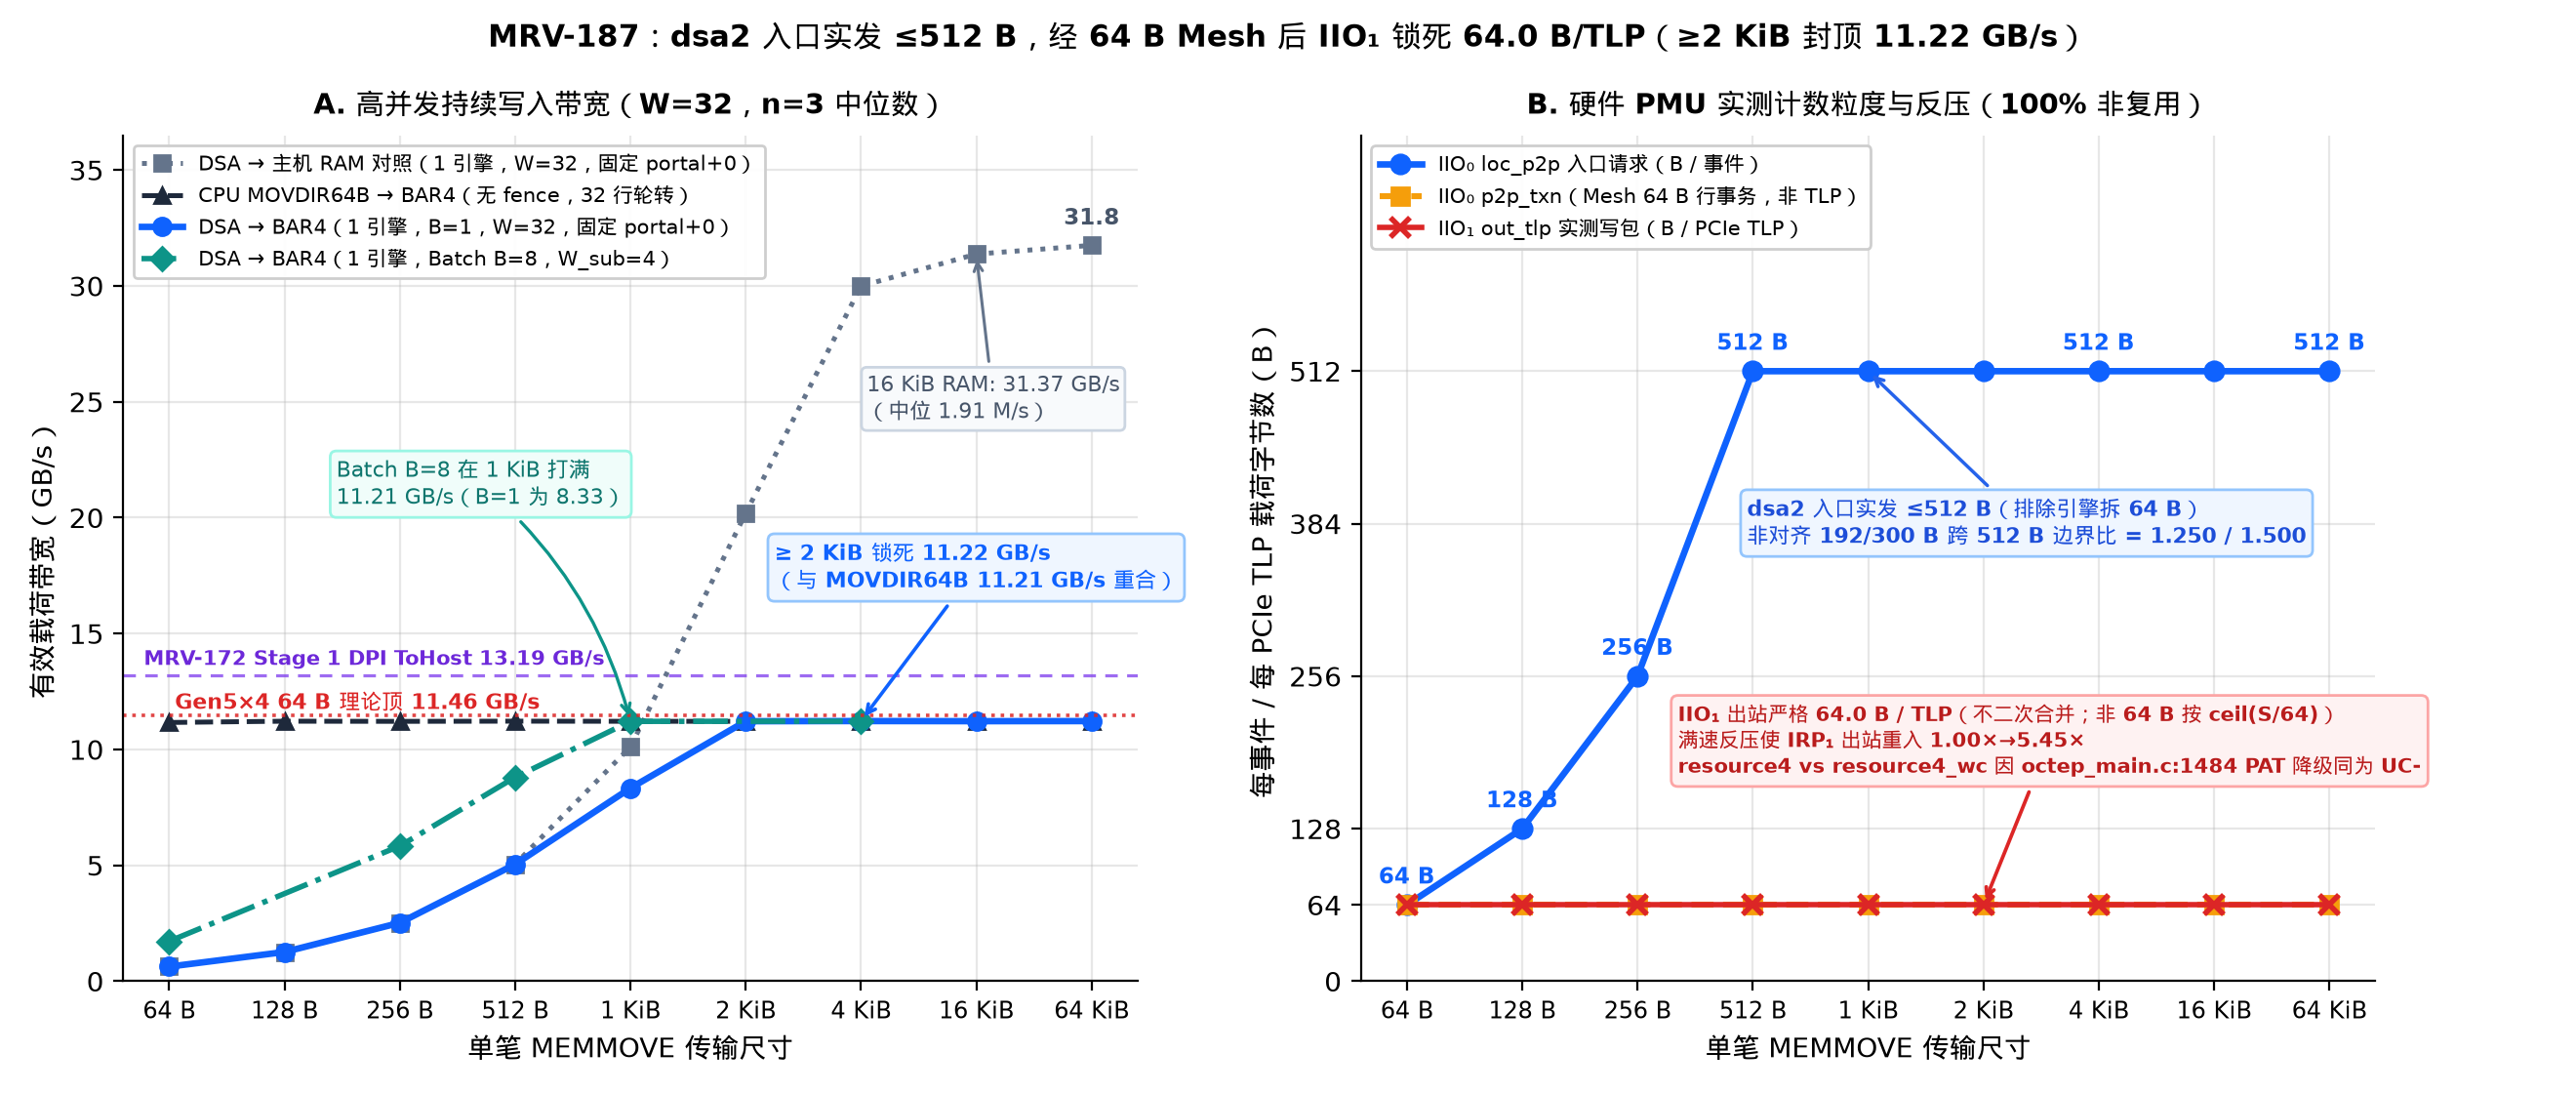

Generate this figure with Python:
#!/usr/bin/env python3
"""MRV-187 Figure 1: Sustained throughput vs size (64 B..64 KiB) and hardware PMU
counter granularity across IIO0 / IIO1 stages, plotted strictly from
logs/mrv187-2026-11-25/runs.jsonl (n=3 interleaved medians, 100% non-mux PMU).
"""
import json
import pathlib
import statistics
from collections import defaultdict

import matplotlib.pyplot as plt
import numpy as np

from mrvplot import save

ROOT = pathlib.Path(__file__).resolve().parents[2]
RUNS_PATH = ROOT / "logs/mrv187-2026-11-25/runs.jsonl"

SIZES = [64, 128, 256, 512, 1024, 2048, 4096, 16384, 65536]
SIZE_LABELS = ["64 B", "128 B", "256 B", "512 B", "1 KiB", "2 KiB", "4 KiB", "16 KiB", "64 KiB"]
X = np.arange(len(SIZES))


def load_runs():
    by_key = defaultdict(list)
    for line in RUNS_PATH.read_text().splitlines():
        if not line.strip():
            continue
        r = json.loads(line)
        assert r["err_ops"] == 0 and r["verify"]["bad_bytes"] == 0 and r["host_pmu_min_pct"] == 100.0
        by_key[(r["suite"], r["label"])].append(r)
    return by_key


def med(vals):
    return statistics.median(vals)


def main():
    by_key = load_runs()

    dsa_bar4 = [med([r["gb_s"] for r in by_key[("rate_size", f"dsa_bar4_uc_{s}B_w32")]]) for s in SIZES]
    dsa_host = [med([r["gb_s"] for r in by_key[("rate_size", f"dsa_host_{s}B_w32")]]) for s in SIZES]
    movdir = [med([r["gb_s"] for r in by_key[("rate_size", f"movdir_bar4_uc_{s}B_sf0")]]) for s in SIZES]

    b8_sizes = [64, 256, 512, 1024, 4096]
    b8_x = [SIZES.index(s) for s in b8_sizes]
    b8_y = [med([r["gb_s"] for r in by_key[("batch_comp", f"dsa_bar4_{s}B_b8_w4")]]) for s in b8_sizes]

    # Observed PMU granularity (Bytes per counter event) on DSA -> BAR4 W=32
    b_loc_p2p = [
        med([r["completed_ops"] * r["size"] / r["host_pmu"]["iio0_loc_p2p"] for r in by_key[("rate_size", f"dsa_bar4_uc_{s}B_w32")]])
        for s in SIZES
    ]
    b_iio0_txn = [
        med([r["completed_ops"] * r["size"] / r["host_pmu"]["iio0_p2p_txn"] for r in by_key[("rate_size", f"dsa_bar4_uc_{s}B_w32")]])
        for s in SIZES
    ]
    b_iio1_tlp = [
        med([r["host_pmu"]["bytes_per_tlp"] for r in by_key[("rate_size", f"dsa_bar4_uc_{s}B_w32")]])
        for s in SIZES
    ]

    # Non-aligned verify_stream 512 B natural-boundary crossing ratios (rules out dsa2 64 B split)
    vs_192 = by_key[("verify_stream", "dsa_bar4_uc_192B")][0]
    vs_300 = by_key[("verify_stream", "dsa_bar4_uc_300B")][0]
    r192_loc = vs_192["host_pmu"]["iio0_loc_p2p"] / vs_192["completed_ops"]
    r300_loc = vs_300["host_pmu"]["iio0_loc_p2p"] / vs_300["completed_ops"]

    # IRP1 outbound re-entry amplification at 64 KiB saturation vs unsaturated baseline
    irp_64b = med([r["host_pmu"]["irp1_out_ins"] / r["host_pmu"]["iio1_out_tlp"] for r in by_key[("rate_size", "dsa_bar4_uc_64B_w32")]])
    irp_64k = med([r["host_pmu"]["irp1_out_ins"] / r["host_pmu"]["iio1_out_tlp"] for r in by_key[("rate_size", "dsa_bar4_uc_65536B_w32")]])

    # 16 KiB host RAM median op rate (half-up rounded to 2 decimals: 1.91 M/s)
    ram_16k_mops = med([r["mops_s"] for r in by_key[("rate_size", "dsa_host_16384B_w32")]])

    fig, (ax1, ax2) = plt.subplots(1, 2, figsize=(13.2, 5.6))

    # ---- Left panel: Sustained Throughput ----
    ax1.plot(X, dsa_host, ":", color="#64748b", marker="s", ms=5.5, lw=1.8, label="DSA → 主机 RAM 对照（1 引擎，W=32，固定 portal+0）")
    ax1.plot(X, movdir, "--", color="#1e293b", marker="^", ms=5.5, lw=1.8, label="CPU MOVDIR64B → BAR4（无 fence，32 行轮转）")
    ax1.plot(X, dsa_bar4, "-", color="#0f62fe", marker="o", ms=6.5, lw=2.4, label="DSA → BAR4（1 引擎，B=1，W=32，固定 portal+0）")
    ax1.plot(b8_x, b8_y, "-.", color="#0d9488", marker="D", ms=6.0, lw=2.0, label="DSA → BAR4（1 引擎，Batch B=8，W_sub=4）")

    ax1.axhline(11.457, color="#dc2626", ls=":", lw=1.3, alpha=0.85)
    ax1.text(0.05, 11.75, "Gen5×4 64 B 理论顶 11.46 GB/s", fontsize=7.9, color="#dc2626", fontweight="bold")

    # MRV-172 Stage 1 DPI ToHost reference line (105.5 Gbps = 13.19 GB/s, rules out link MPS = 64 B)
    ax1.axhline(13.19, color="#7c3aed", ls=(0, (4, 3)), lw=1.15, alpha=0.75)
    ax1.text(-0.22, 13.65, "MRV-172 Stage 1 DPI ToHost 13.19 GB/s", fontsize=7.4, color="#6d28d9", fontweight="bold")

    ax1.annotate(
        f"≥ 2 KiB 锁死 {dsa_bar4[6]:.2f} GB/s\n（与 MOVDIR64B {movdir[6]:.2f} GB/s 重合）",
        xy=(6, dsa_bar4[6]),
        xytext=(5.25, 17.0),
        fontsize=8.1,
        fontweight="bold",
        color="#0f62fe",
        bbox=dict(boxstyle="round,pad=0.3", fc="#eff6ff", ec="#93c5fd"),
        arrowprops=dict(arrowstyle="->", color="#0f62fe", lw=1.3),
    )
    ax1.annotate(
        f"Batch B=8 在 1 KiB 打满\n{b8_y[3]:.2f} GB/s（B=1 为 {dsa_bar4[4]:.2f}）",
        xy=(4, b8_y[3]),
        xytext=(1.45, 20.6),
        fontsize=8.1,
        color="#0f766e",
        bbox=dict(boxstyle="round,pad=0.28", fc="#f0fdfa", ec="#99f6e4"),
        arrowprops=dict(arrowstyle="->", color="#0d9488", lw=1.2, connectionstyle="arc3,rad=-0.16"),
    )
    ax1.annotate(
        f"16 KiB RAM: {dsa_host[7]:.2f} GB/s\n（中位 {ram_16k_mops:.2f} M/s）",
        xy=(7, dsa_host[7]),
        xytext=(6.05, 24.3),
        fontsize=7.8,
        color="#475569",
        bbox=dict(boxstyle="round,pad=0.25", fc="#f8fafc", ec="#cbd5e1"),
        arrowprops=dict(arrowstyle="->", color="#64748b", lw=1.1),
    )
    ax1.text(8, dsa_host[-1] + 0.9, f"{dsa_host[-1]:.1f}", ha="center", fontsize=8.4, color="#475569", fontweight="bold")

    ax1.set_xticks(X)
    ax1.set_xticklabels(SIZE_LABELS, fontsize=8.8)
    ax1.set_ylabel("有效载荷带宽（GB/s）", fontsize=10)
    ax1.set_xlabel("单笔 MEMMOVE 传输尺寸", fontsize=10)
    ax1.set_ylim(0, 36.5)
    ax1.set_title("A. 高并发持续写入带宽（W=32，n=3 中位数）", fontsize=10.6, fontweight="bold", pad=8)
    ax1.legend(loc="upper left", fontsize=7.5, framealpha=0.95)

    # ---- Right panel: Observed Bytes per Counter Event ----
    ax2.plot(X, b_loc_p2p, "-", color="#0f62fe", marker="o", ms=7.0, lw=2.4, label="IIO₀ loc_p2p 入口请求（B / 事件）")
    ax2.plot(X, b_iio0_txn, "--", color="#f59e0b", marker="s", ms=6.2, lw=2.2, label="IIO₀ p2p_txn（Mesh 64 B 行事务，非 TLP）")
    ax2.plot(X, b_iio1_tlp, "-", color="#dc2626", marker="x", ms=7.5, mew=2.0, lw=2.0, label="IIO₁ out_tlp 实测写包（B / PCIe TLP）")

    for i, val in enumerate(b_loc_p2p):
        if i in (0, 1, 2, 3, 6, 8):
            ax2.text(i, val + 18, f"{val:.0f} B", ha="center", fontsize=8.3, color="#0f62fe", fontweight="bold")

    ax2.annotate(
        f"dsa2 入口实发 ≤512 B（排除引擎拆 64 B）\n非对齐 192/300 B 跨 512 B 边界比 = {r192_loc:.3f} / {r300_loc:.3f}",
        xy=(4, 512.0),
        xytext=(2.95, 368),
        fontsize=7.9,
        fontweight="bold",
        color="#1d4ed8",
        bbox=dict(boxstyle="round,pad=0.3", fc="#eff6ff", ec="#93c5fd"),
        arrowprops=dict(arrowstyle="->", color="#2563eb", lw=1.25),
    )
    ax2.annotate(
        f"IIO₁ 出站严格 64.0 B / TLP（不二次合并；非 64 B 按 ceil(S/64)）\n"
        f"满速反压使 IRP₁ 出站重入 {irp_64b:.2f}×→{irp_64k:.2f}×\n"
        "resource4 vs resource4_wc 因 octep_main.c:1484 PAT 降级同为 UC-",
        xy=(5, 64.0),
        xytext=(2.35, 175),
        fontsize=7.7,
        fontweight="bold",
        color="#b91c1c",
        bbox=dict(boxstyle="round,pad=0.32", fc="#fef2f2", ec="#fca5a5"),
        arrowprops=dict(arrowstyle="->", color="#dc2626", lw=1.35),
    )

    ax2.set_xticks(X)
    ax2.set_xticklabels(SIZE_LABELS, fontsize=8.8)
    ax2.set_ylabel("每事件 / 每 PCIe TLP 载荷字节数（B）", fontsize=10)
    ax2.set_xlabel("单笔 MEMMOVE 传输尺寸", fontsize=10)
    ax2.set_ylim(0, 710)
    ax2.set_yticks([0, 64, 128, 256, 384, 512])
    ax2.set_title("B. 硬件 PMU 实测计数粒度与反压（100% 非复用）", fontsize=10.6, fontweight="bold", pad=8)
    ax2.legend(loc="upper left", fontsize=7.7, framealpha=0.95)
    fig.suptitle(
        "MRV-187：dsa2 入口实发 ≤512 B，经 64 B Mesh 后 IIO₁ 锁死 64.0 B/TLP（≥2 KiB 封顶 11.22 GB/s）",
        fontsize=11.1,
        fontweight="bold",
    )
    out = save(fig, "mrv-187-throughput-tlp")
    print(f"wrote {out}")


if __name__ == "__main__":
    main()
